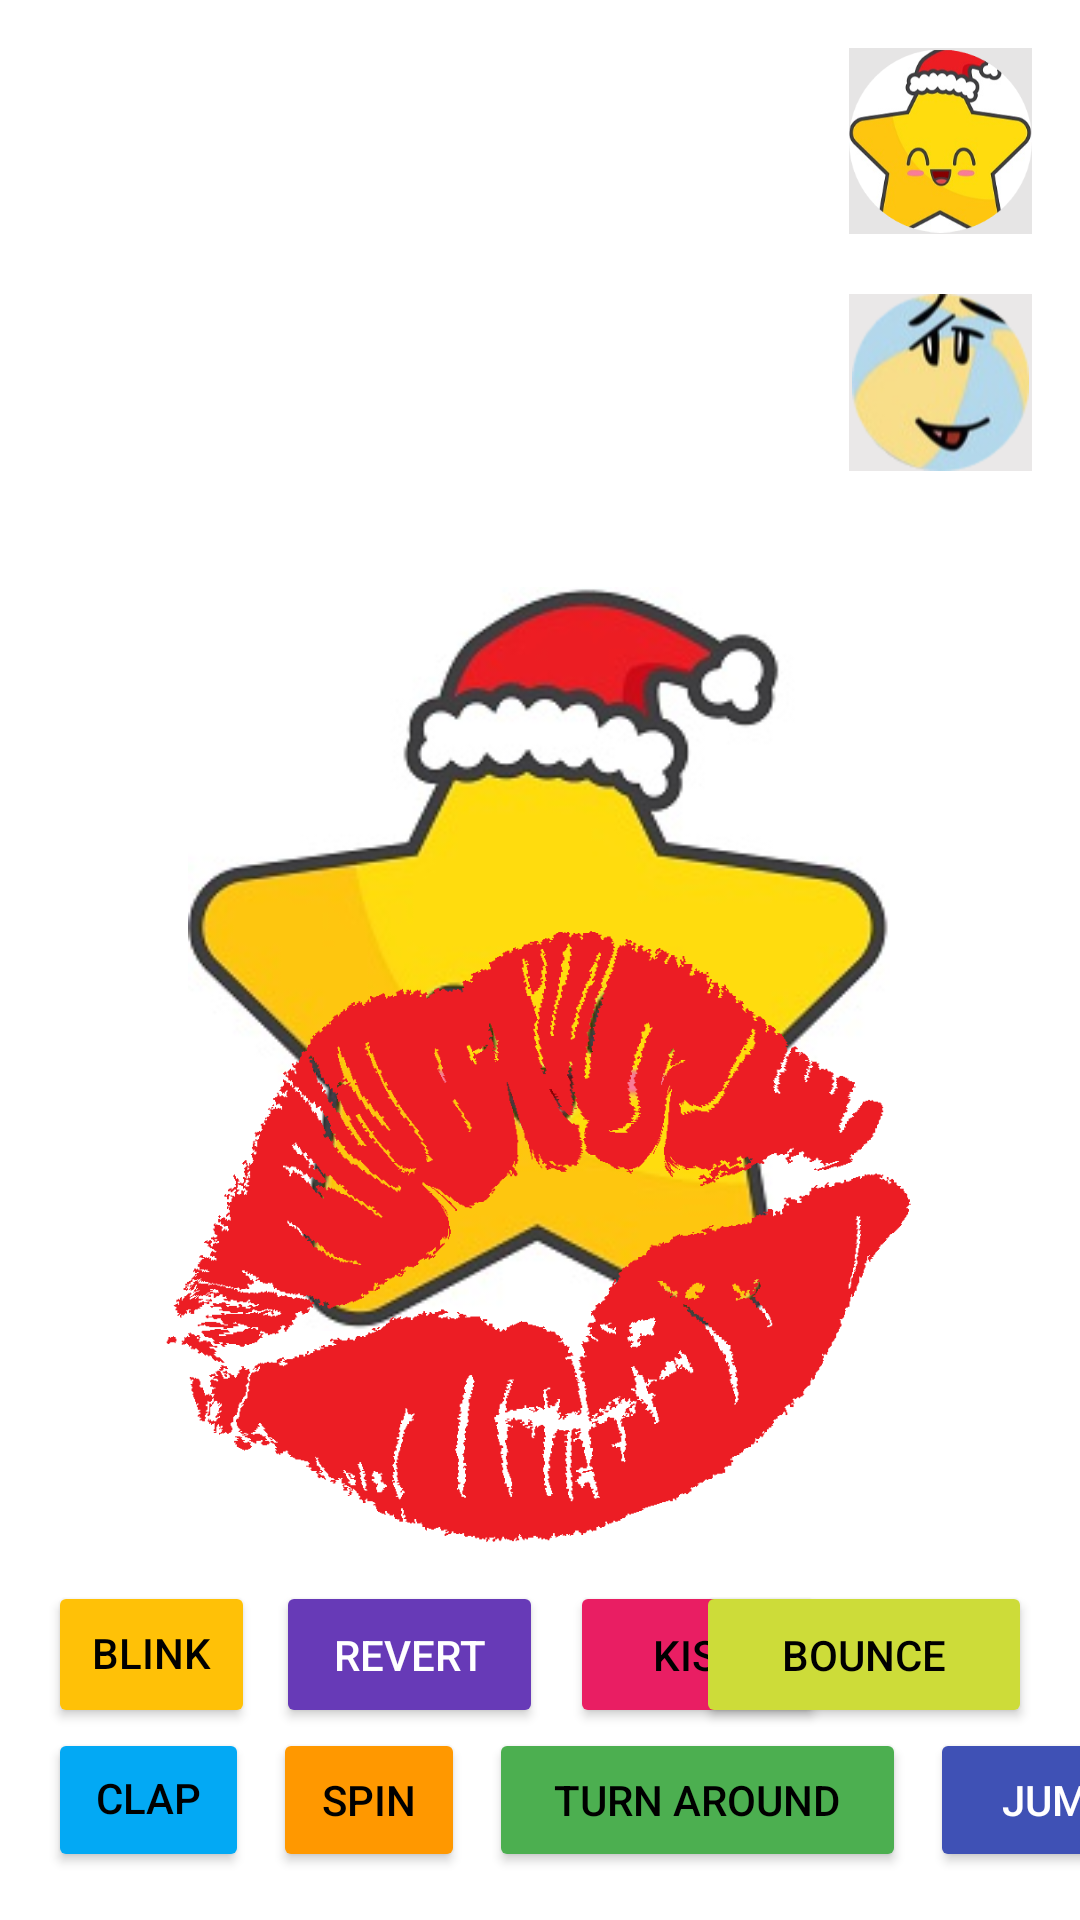

Layout XML and referenced resources for this Android screen:
<!-- AndroidManifest.xml: application theme Theme.MPR -->
<!-- res/layout/tut3.xml -->
<?xml version="1.0" encoding="utf-8"?>
<androidx.constraintlayout.widget.ConstraintLayout xmlns:android="http://schemas.android.com/apk/res/android"
    xmlns:app="http://schemas.android.com/apk/res-auto"
    xmlns:tools="http://schemas.android.com/tools"
    android:layout_width="match_parent"
    android:layout_height="match_parent"
    tools:context=".tutorials.tut3.Tut3">

    <Button
        android:id="@+id/clap"
        android:layout_width="67dp"
        android:layout_height="48dp"
        android:layout_marginStart="16dp"
        android:layout_marginBottom="16dp"
        android:backgroundTint="#03A9F4"
        android:includeFontPadding="false"
        android:padding="1dp"
        android:paddingLeft="10dp"
        android:paddingRight="10dp"
        android:text="@string/clap"
        android:textColor="#000000"
        android:textSize="14sp"
        app:layout_constraintBottom_toBottomOf="parent"
        app:layout_constraintStart_toStartOf="parent" />

    <Button
        android:id="@+id/kiss"
        android:layout_width="85dp"
        android:layout_height="49dp"
        android:layout_marginStart="9dp"
        android:layout_marginBottom="64dp"
        android:backgroundTint="#E91E63"
        android:paddingLeft="10dp"
        android:paddingRight="10dp"
        android:singleLine="true"
        android:text="@string/kiss"
        android:textColor="#000000"
        android:textSize="14sp"
        app:layout_constraintBottom_toBottomOf="parent"
        app:layout_constraintStart_toEndOf="@+id/revert" />

    <Button
        android:id="@+id/revert"
        android:layout_width="89dp"
        android:layout_height="49dp"
        android:layout_marginStart="7dp"
        android:layout_marginBottom="64dp"
        android:backgroundTint="#673AB7"
        android:paddingLeft="10dp"
        android:paddingRight="10dp"
        android:singleLine="true"
        android:text="@string/revert"
        android:textColor="#FFFFFF"
        android:textSize="14sp"
        app:layout_constraintBottom_toBottomOf="parent"
        app:layout_constraintStart_toEndOf="@+id/blink" />

    <Button
        android:id="@+id/bounce"
        android:layout_width="112dp"
        android:layout_height="49dp"
        android:layout_marginEnd="16dp"
        android:layout_marginBottom="64dp"
        android:backgroundTint="#CDDC39"
        android:paddingLeft="10dp"
        android:paddingRight="10dp"
        android:text="@string/bounce"
        android:textColor="#000000"
        android:textSize="14sp"
        app:layout_constraintBottom_toBottomOf="parent"
        app:layout_constraintEnd_toEndOf="parent"
        app:layout_constraintHorizontal_bias="1.0"
        app:layout_constraintStart_toEndOf="@+id/kiss" />

    <ImageView
        android:id="@+id/ball"
        android:layout_width="230dp"
        android:layout_height="236dp"
        android:contentDescription="@string/ball"
        app:layout_constraintBottom_toBottomOf="parent"
        app:layout_constraintEnd_toEndOf="parent"
        app:layout_constraintStart_toStartOf="parent"
        app:layout_constraintTop_toTopOf="parent"
        app:srcCompat="@drawable/ball" />

    <ImageView
        android:id="@+id/star"
        android:layout_width="252dp"
        android:layout_height="248dp"
        android:contentDescription="@string/star"
        android:src="@drawable/star"
        app:layout_constraintBottom_toBottomOf="parent"
        app:layout_constraintEnd_toEndOf="parent"
        app:layout_constraintHorizontal_bias="0.497"
        app:layout_constraintStart_toStartOf="parent"
        app:layout_constraintTop_toTopOf="parent"
        app:layout_constraintVertical_bias="0.499"
        app:srcCompat="@drawable/star" />

    <ImageView
        android:id="@+id/kiss_popup"
        android:layout_width="309dp"
        android:layout_height="261dp"
        android:contentDescription="@string/kiss_popup"
        app:layout_constraintBottom_toBottomOf="parent"
        app:layout_constraintEnd_toEndOf="parent"
        app:layout_constraintStart_toStartOf="parent"
        app:layout_constraintTop_toTopOf="parent"
        app:layout_constraintVertical_bias="0.748"
        app:srcCompat="@drawable/kiss" />

    <ImageView
        android:id="@+id/star_circle"
        android:layout_width="61dp"
        android:layout_height="62dp"
        android:layout_marginTop="16dp"
        android:layout_marginEnd="16dp"
        android:background="#E6E5E5"
        android:contentDescription="@string/star_circle"
        android:src="@drawable/star_circle"
        app:layout_constraintEnd_toEndOf="parent"
        app:layout_constraintTop_toTopOf="parent" />

    <ImageView
        android:id="@+id/ball_circle"
        android:layout_width="61dp"
        android:layout_height="59dp"
        android:layout_marginTop="20dp"
        android:layout_marginEnd="16dp"
        android:background="#EAE8E8"
        android:contentDescription="@string/ball_circle"
        android:src="@drawable/ball_circle"
        app:layout_constraintEnd_toEndOf="parent"
        app:layout_constraintTop_toBottomOf="@+id/star_circle" />

    <Button
        android:id="@+id/spin"
        android:layout_width="64dp"
        android:layout_height="48dp"
        android:layout_marginStart="8dp"
        android:layout_marginBottom="16dp"
        android:backgroundTint="#FF9800"
        android:paddingLeft="10dp"
        android:paddingRight="10dp"
        android:singleLine="true"
        android:text="@string/spin"
        android:textColor="#000000"
        android:textSize="14sp"
        app:layout_constraintBottom_toBottomOf="parent"
        app:layout_constraintStart_toEndOf="@+id/clap" />

    <Button
        android:id="@+id/turn_around"
        android:layout_width="139dp"
        android:layout_height="48dp"
        android:layout_marginStart="8dp"
        android:layout_marginBottom="16dp"
        android:backgroundTint="#4CAF50"
        android:paddingLeft="10dp"
        android:paddingRight="10dp"
        android:singleLine="true"
        android:text="@string/turn_around"
        android:textColor="#000000"
        android:textSize="14sp"
        app:layout_constraintBottom_toBottomOf="parent"
        app:layout_constraintStart_toEndOf="@+id/spin" />

    <Button
        android:id="@+id/jump"
        android:layout_width="86dp"
        android:layout_height="48dp"
        android:layout_marginStart="8dp"
        android:layout_marginEnd="16dp"
        android:layout_marginBottom="16dp"
        android:backgroundTint="#3F51B5"
        android:paddingLeft="10dp"
        android:paddingRight="10dp"
        android:text="@string/jump"
        android:textColor="#FFFFFF"
        android:textSize="14sp"
        app:layout_constraintBottom_toBottomOf="parent"
        app:layout_constraintEnd_toEndOf="parent"
        app:layout_constraintHorizontal_bias="0.0"
        app:layout_constraintStart_toEndOf="@+id/turn_around" />

    <Button
        android:id="@+id/blink"
        android:layout_width="69dp"
        android:layout_height="49dp"
        android:layout_marginStart="16dp"
        android:backgroundTint="#FFC107"
        android:includeFontPadding="false"
        android:padding="1dp"
        android:paddingLeft="10dp"
        android:paddingRight="10dp"
        android:text="@string/blink"
        android:textColor="#000000"
        android:textSize="14sp"
        app:layout_constraintBottom_toTopOf="@+id/clap"
        app:layout_constraintStart_toStartOf="parent" />

</androidx.constraintlayout.widget.ConstraintLayout>
<!-- resources referenced by this layout -->
<resources>
  <!-- drawable ball: jpg bitmap (drawable, 8278 bytes) -->
  <!-- drawable ball_circle: png bitmap (drawable, 16396 bytes) -->
  <!-- drawable kiss: png bitmap (drawable, 48054 bytes) -->
  <!-- drawable star: jpg bitmap (drawable, 50766 bytes) -->
  <!-- drawable star_circle: png bitmap (drawable, 63449 bytes) -->
  <string name="ball">Ball</string>
  <string name="ball_circle">Ball circle</string>
  <string name="blink">Blink</string>
  <string name="bounce">Bounce</string>
  <string name="clap">Clap</string>
  <string name="jump">Jump</string>
  <string name="kiss">Kiss</string>
  <string name="kiss_popup">Kiss popup</string>
  <string name="revert">Revert</string>
  <string name="spin">Spin</string>
  <string name="star">Star</string>
  <string name="star_circle">Star circle</string>
  <string name="turn_around">Turn around</string>
  <style name="Theme.MPR" parent="Theme.MaterialComponents.DayNight.DarkActionBar">
          
          <item name="colorPrimary">#66CCAA</item>
          <item name="colorPrimaryVariant">@color/black</item>
          <item name="colorOnPrimary">@color/white</item>
          
          <item name="colorSecondary">@color/teal_200</item>
          <item name="colorSecondaryVariant">@color/teal_700</item>
          <item name="colorOnSecondary">@color/black</item>
          
          <item name="android:statusBarColor">?attr/colorPrimaryVariant</item>
          
      </style>
  <color name="black">#FF000000</color>
  <color name="white">#FFFFFFFF</color>
  <color name="teal_200">#FF03DAC5</color>
  <color name="teal_700">#FF018786</color>
</resources>
